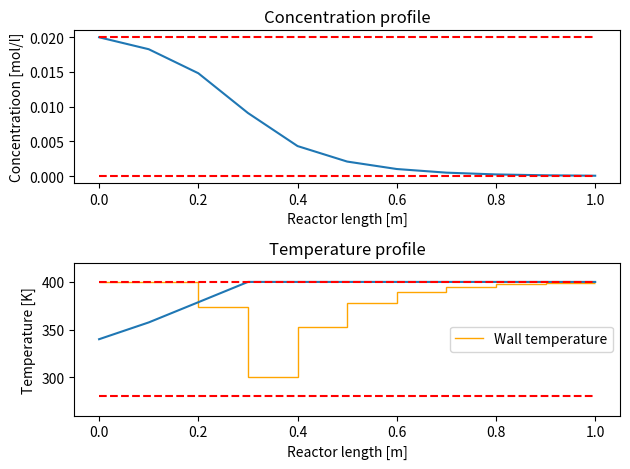

Here is the Python script that generated this plot:
#!/usr/bin/env python3
# -*- coding: utf-8 -*-
"""
Created on Tue Sep 19 09:54:02 2023

@author: linaelmanira
"""

import numpy as np
import matplotlib.pyplot as plt 
from scipy.integrate import solve_ivp
from scipy.optimize import minimize 

plt.close('all')

D = {}
D['v'] = 0.1 #m/s
D['L'] = 1 #m 
D['alpha'] = 0.058 #1/s 
D['beta'] = 0.2 #1/s
D['gamma'] = 16.7
D['delta'] = 0.25
D['cin'] = 0.02 #mol/l
D['Tin'] = 340 #K
D['c_lb'] = 0
D['c_ub'] = 0.02
D['T_lb'] = 280
D['T_ub'] = 400
D['Tw_lb'] = 280
D['Tw_ub'] = 400


def tubemodel(t,u,y,D):
    x1 = y[0]
    x2 =y[1]
    dx1dz = (D['alpha']/D['v'])*(1-x1)*np.exp((D['gamma']*x2)/(1+x2)) 
    dx2dz = (D['alpha']*D['delta']/D['v'])*(1-x1)*np.exp((D['gamma']*x2)/(1+x2))+\
        D['beta']/D['v']*(u-x2)
        
    return np.array([dx1dz,dx2dz])

def simulation_seg(u,D):
    y0 = np.zeros(2)
    seglen = D['L']/10
    ysol = np.zeros((2,11))
    zsol = np.zeros(11)
    
    for i in range(10):
        zspan = [i*seglen,(i+1)*seglen]
        sol = solve_ivp(lambda t,y: tubemodel(t,u[i],y,D),zspan,y0)
        ysol[:,i+1] = sol.y[:, -1]
        ysol[:, i+1] = sol.y[:, -1]
        y0 = sol.y[:, -1]
        zsol[i+1] = (i+1)*seglen
    
    x1 = ysol[0,:]
    x2 = ysol[1,:]
    T = D['Tin']*(1 + x2)
    c = D['cin']*(1 - x1)
    Tw = D['Tin']*(1 + u)
   
    return zsol, c, T, Tw, x1, x2


def obj_seg(u,D,print_vals = False):
    z, c, T, Tw, x1, x2 = simulation_seg(u, D)
    
    conv = 1-x1 #conversion along the reactor
    Q = conv[-1] #conversion at the very end of the reactor
    if print_vals: 
        print(u,Q)
    
    return Q

def constraints_seg(u,D):
    
    z, c, T, Tw, x1, x2 = simulation_seg(u, D)
    
    const =  np.hstack(([D['T_ub'] - T, T - D['T_lb']]))

    return const


con_seg = {'type':'ineq','fun':lambda u: constraints_seg(u,D)}

x_lb = (D['Tw_lb']-D['Tin'])/D['Tin']
x_ub = (D['Tw_ub']-D['Tin'])/D['Tin']

bnds_seg = [[x_lb,x_ub]]*10
guess = (x_ub-x_lb)/2*np.ones(10)


res = minimize(lambda u: obj_seg(u,D,print_vals = False), x0 = guess ,bounds=bnds_seg,\
                method = 'SLSQP',constraints = con_seg)
print(res)

uopt = res.x

z, c, T, Tw, x1, x2 = simulation_seg(uopt,D)

seg = np.linspace(0,D['L'],len(Tw)+1)


plt.figure()
plt.subplot(2,1,1)
plt.title('Concentration profile')
plt.plot(z,c)
plt.hlines([D['c_lb'],D['c_ub']], 0, D['L'],linestyle = '--',color = 'red')
plt.xlabel('Reactor length [m]')
plt.ylabel('Concentratioon [mol/l]')
plt.subplot(2,1,2)
plt.title('Temperature profile')
plt.plot(z,T)
plt.stairs(Tw,seg,baseline = None , color = 'orange',label = "Wall temperature")
plt.hlines([D['T_ub'],D['T_lb']], 0, D['L'],color = 'red',linestyle = "--")
plt.xlabel('Reactor length [m]')
plt.ylabel('Temperature [K]')
plt.legend(loc='center right')
plt.ylim(260,420)
plt.tight_layout()